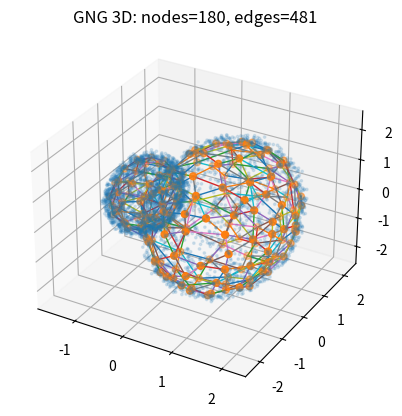

This chart was generated by the following Python code:
import numpy as np
from dataclasses import dataclass
from typing import Dict, List, Tuple, Optional


@dataclass
class GNGParams:
    max_nodes: int = 150
    max_age: int = 50
    lam: int = 120
    eps_b: float = 0.05
    eps_n: float = 0.006
    alpha: float = 0.5
    d: float = 0.995
    n_steps: int = 25000
    seed: Optional[int] = 0


class GrowingNeuralGas:
    def __init__(self, params: GNGParams = GNGParams()):
        self.p = params
        self.rng = np.random.default_rng(self.p.seed)

        self.W: np.ndarray = np.empty((0, 0), dtype=float)
        self.err: np.ndarray = np.empty((0,), dtype=float)
        self.edges: Dict[int, Dict[int, int]] = {}
        self.dim: int = 0
        self._fitted: bool = False

    def _add_node(self, w: np.ndarray, err: float = 0.0) -> int:
        if self.W.size == 0:
            self.W = w.reshape(1, -1).astype(float)
            self.err = np.array([err], dtype=float)
        else:
            self.W = np.vstack([self.W, w.reshape(1, -1)])
            self.err = np.append(self.err, err)
        idx = self.W.shape[0] - 1
        self.edges[idx] = {}
        return idx

    def _add_edge(self, u: int, v: int, age: int = 0) -> None:
        if u == v:
            return
        self.edges[u][v] = age
        self.edges[v][u] = age

    def _remove_edge(self, u: int, v: int) -> None:
        if v in self.edges.get(u, {}):
            del self.edges[u][v]
        if u in self.edges.get(v, {}):
            del self.edges[v][u]

    def _increment_neighbor_edge_ages(self, u: int) -> None:
        for v in list(self.edges[u].keys()):
            self.edges[u][v] += 1
            self.edges[v][u] = self.edges[u][v]

    def _prune_old_edges(self) -> None:
        to_remove = []
        for u, nbrs in self.edges.items():
            for v, age in nbrs.items():
                if age > self.p.max_age:
                    to_remove.append((u, v))
        for u, v in to_remove:
            self._remove_edge(u, v)

    def _remove_isolated_nodes(self) -> None:
        isolated = [i for i in range(self.W.shape[0]) if len(self.edges[i]) == 0]
        if not isolated:
            return

        keep = [i for i in range(self.W.shape[0]) if i not in set(isolated)]
        if len(keep) == 0:
            self.W = np.empty((0, self.dim))
            self.err = np.empty((0,))
            self.edges = {}
            return

        new_index = {old: new for new, old in enumerate(keep)}
        newW = self.W[keep]
        newErr = self.err[keep]
        newEdges: Dict[int, Dict[int, int]] = {new_index[old]: {} for old in keep}

        for u_old in keep:
            for v_old, age in self.edges[u_old].items():
                if v_old in new_index:
                    u = new_index[u_old]
                    v = new_index[v_old]
                    if u != v:
                        newEdges[u][v] = age

        for u in list(newEdges.keys()):
            for v, age in list(newEdges[u].items()):
                newEdges[v][u] = age

        self.W, self.err, self.edges = newW, newErr, newEdges

    def _two_nearest(self, x: np.ndarray) -> Tuple[int, int, float]:
        dif = self.W - x.reshape(1, -1)
        dist2 = np.einsum("ij,ij->i", dif, dif)
        s1 = int(np.argmin(dist2))
        d1 = float(dist2[s1])
        dist2[s1] = np.inf
        s2 = int(np.argmin(dist2))
        return s1, s2, d1

    def fit(self, X: np.ndarray) -> "GrowingNeuralGas":
        X = np.asarray(X, dtype=float)
        if X.ndim != 2 or X.shape[0] < 2:
            raise ValueError("X harus shape (N, D) dan N>=2")

        self.dim = X.shape[1]
        self.W = np.empty((0, self.dim))
        self.err = np.empty((0,))
        self.edges = {}

        i, j = self.rng.choice(X.shape[0], size=2, replace=False)
        n0 = self._add_node(X[i], err=0.0)
        n1 = self._add_node(X[j], err=0.0)
        self._add_edge(n0, n1, age=0)

        for t in range(1, self.p.n_steps + 1):
            x = X[self.rng.integers(0, X.shape[0])]

            s1, s2, d1 = self._two_nearest(x)

            self._increment_neighbor_edge_ages(s1)
            self.err[s1] += d1

            self.W[s1] += self.p.eps_b * (x - self.W[s1])
            for nb in self.edges[s1].keys():
                self.W[nb] += self.p.eps_n * (x - self.W[nb])

            self._add_edge(s1, s2, age=0)

            self._prune_old_edges()
            self._remove_isolated_nodes()

            if self.W.shape[0] < 2:
                i, j = self.rng.choice(X.shape[0], size=2, replace=False)
                self.W = np.empty((0, self.dim))
                self.err = np.empty((0,))
                self.edges = {}
                n0 = self._add_node(X[i], err=0.0)
                n1 = self._add_node(X[j], err=0.0)
                self._add_edge(n0, n1, age=0)
                continue

            if (t % self.p.lam == 0) and (self.W.shape[0] < self.p.max_nodes):
                q = int(np.argmax(self.err))
                if len(self.edges[q]) > 0:
                    f = max(self.edges[q].keys(), key=lambda k: self.err[k])
                    r_w = 0.5 * (self.W[q] + self.W[f])
                    r = self._add_node(r_w, err=self.err[q])

                    self._remove_edge(q, f)
                    self._add_edge(q, r, age=0)
                    self._add_edge(r, f, age=0)

                    self.err[q] *= self.p.alpha
                    self.err[f] *= self.p.alpha
                    self.err[r] = self.err[q]

            self.err *= self.p.d

        self._fitted = True
        return self

    def predict(self, X: np.ndarray) -> np.ndarray:
        if not self._fitted or self.W.size == 0:
            raise RuntimeError("Model belum di-fit.")
        X = np.asarray(X, dtype=float)
        dif = X[:, None, :] - self.W[None, :, :]
        dist2 = np.einsum("nkd,nkd->nk", dif, dif)
        return np.argmin(dist2, axis=1)

    def get_graph(self) -> Tuple[np.ndarray, List[Tuple[int, int, int]]]:
        out = []
        for u, nbrs in self.edges.items():
            for v, age in nbrs.items():
                if u < v:
                    out.append((u, v, age))
        return self.W.copy(), out


# ----------- 3D synthetic dataset -----------
def make_3d_two_shells(n=4000, noise=0.03, seed=0):
    """
    Dua "shell" (bola) 3D: radius kecil dan radius besar.
    Bagus untuk lihat GNG bikin graph mengikuti manifold 3D.
    """
    rng = np.random.default_rng(seed)

    def sample_sphere(m, radius):
        v = rng.normal(size=(m, 3))
        v /= (np.linalg.norm(v, axis=1, keepdims=True) + 1e-12)
        r = radius + rng.normal(scale=noise, size=(m, 1))
        return v * r

    n1 = n // 2
    n2 = n - n1
    X1 = sample_sphere(n1, radius=1.0)
    X2 = sample_sphere(n2, radius=2.0) + np.array([2.5, 0.0, 0.0])  # geser biar terlihat 2 cluster
    X = np.vstack([X1, X2])
    return X


# ----------- Demo + 3D plot -----------
if __name__ == "__main__":
    import matplotlib.pyplot as plt
    from mpl_toolkits.mplot3d import Axes3D  # noqa: F401

    X = make_3d_two_shells(n=4000, noise=0.05, seed=1)

    # normalisasi (opsional, tapi biasanya membantu)
    Xn = (X - X.mean(axis=0)) / (X.std(axis=0) + 1e-12)

    gng = GrowingNeuralGas(GNGParams(
        max_nodes=180,
        max_age=60,
        lam=120,
        eps_b=0.08,
        eps_n=0.015,
        alpha=0.5,
        d=0.995,
        n_steps=25000,
        seed=1
    ))
    gng.fit(Xn)

    W, E = gng.get_graph()

    fig = plt.figure()
    ax = fig.add_subplot(111, projection="3d")

    ax.scatter(Xn[:, 0], Xn[:, 1], Xn[:, 2], s=3, alpha=0.15)

    # edges
    for u, v, age in E:
        p1, p2 = W[u], W[v]
        ax.plot([p1[0], p2[0]], [p1[1], p2[1]], [p1[2], p2[2]], linewidth=1)

    # nodes
    ax.scatter(W[:, 0], W[:, 1], W[:, 2], s=25)

    ax.set_title(f"GNG 3D: nodes={W.shape[0]}, edges={len(E)}")
    plt.show()
